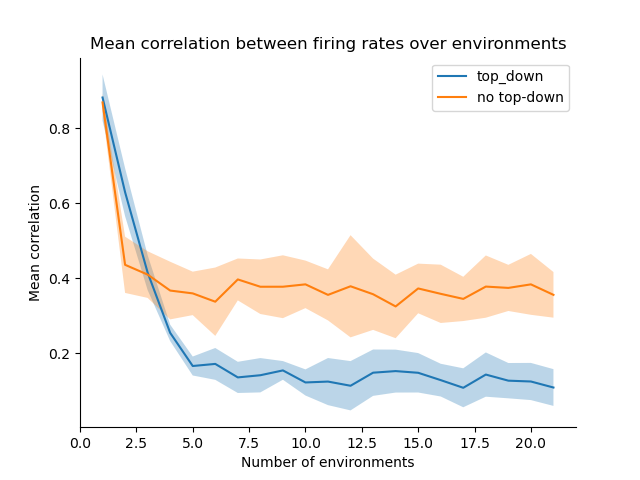

The file beside this chart, header and first rows:
n_sim, top_down, n_env, cor
1, True, 1, 0.8649
1, True, 2, 0.6635
1, True, 3, 0.4692
1, True, 4, 0.258
1, True, 5, 0.1313
1, True, 6, 0.1992
1, True, 7, 0.1173
1, True, 8, 0.1096
1, True, 9, 0.1572
1, True, 10, 0.09976
1, True, 11, 0.05842
1, True, 12, -0.01915
1, True, 13, 0.04085
1, True, 14, 0.1704
1, True, 15, 0.21
1, True, 16, 0.1226
1, True, 17, 0.1164
1, True, 18, 0.1913
1, True, 19, 0.1363
1, True, 20, 0.1205
1, True, 21, 0.09497
1, False, 1, 0.8856
1, False, 2, 0.385
1, False, 3, 0.3218
1, False, 4, 0.2902
1, False, 5, 0.4464
1, False, 6, 0.2947
1, False, 7, 0.3688
1, False, 8, 0.4615
1, False, 9, 0.3077
1, False, 10, 0.4141
1, False, 11, 0.3202
1, False, 12, -0.007141
1, False, 13, 0.2588
1, False, 14, 0.1227
1, False, 15, 0.3936
1, False, 16, 0.2974
1, False, 17, 0.3802
1, False, 18, 0.3389
1, False, 19, 0.2872
1, False, 20, 0.1731
1, False, 21, 0.314
2, True, 1, 0.7896
2, True, 2, 0.7289
2, True, 3, 0.3746
2, True, 4, 0.2323
2, True, 5, 0.1437
2, True, 6, 0.1814
2, True, 7, 0.172
2, True, 8, 0.08487
2, True, 9, 0.1303
2, True, 10, 0.2047
2, True, 11, 0.2264
2, True, 12, 0.1827
2, True, 13, 0.05006
2, True, 14, 0.2002
2, True, 15, 0.1613
2, True, 16, 0.115
2, True, 17, 0.1156
2, True, 18, 0.1852
... 852 more rows
